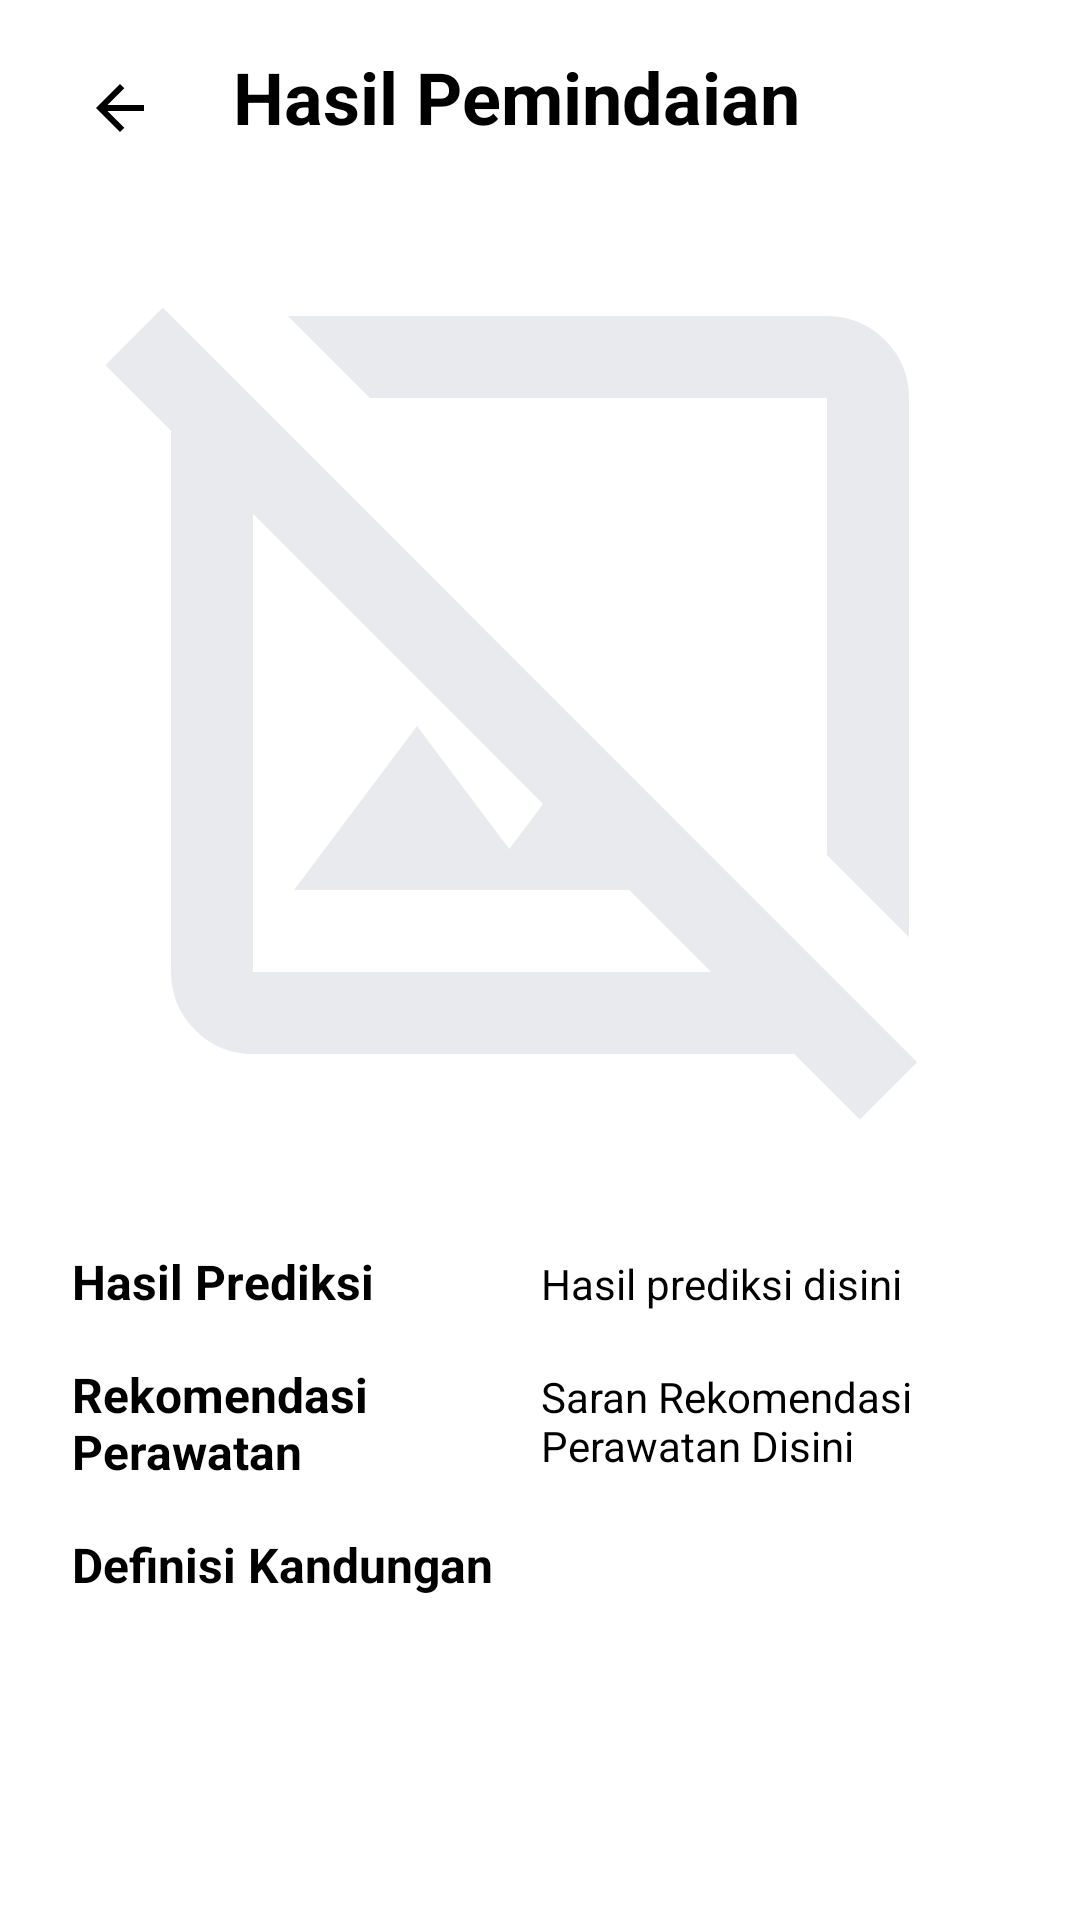

This screen was rendered from an Android layout file. Write that file and the resources it references.
<!-- AndroidManifest.xml: application theme Theme.SkinCheck -->
<!-- res/layout/activity_result.xml -->
<ScrollView xmlns:android="http://schemas.android.com/apk/res/android"
    xmlns:app="http://schemas.android.com/apk/res-auto"
    xmlns:tools="http://schemas.android.com/tools"
    android:layout_width="match_parent"
    android:layout_height="match_parent"
    android:background="@color/white"
    tools:context=".view.ResultActivity">

    <androidx.constraintlayout.widget.ConstraintLayout
        android:id="@+id/main"
        android:layout_width="match_parent"
        android:layout_height="wrap_content">

        <ImageButton
            android:id="@+id/btn_back"
            android:layout_width="48dp"
            android:layout_height="48dp"
            android:layout_marginStart="16dp"
            android:layout_marginTop="12dp"
            android:background="?attr/selectableItemBackgroundBorderless"
            android:contentDescription="@string/back"
            android:padding="8dp"
            android:src="@drawable/ic_baseline_back"
            app:layout_constraintStart_toStartOf="parent"
            app:layout_constraintTop_toTopOf="parent" />

        <TextView
            android:id="@+id/tv_title"
            android:layout_width="wrap_content"
            android:layout_height="wrap_content"
            android:text="@string/scan_result"
            android:textSize="24sp"
            android:textStyle="bold"
            android:textColor="@color/black"
            android:layout_marginTop="16dp"
            android:layout_marginEnd="16dp"
            app:layout_constraintTop_toTopOf="parent"
            app:layout_constraintStart_toStartOf="parent"
            app:layout_constraintEnd_toEndOf="parent"
            app:layout_constraintHorizontal_bias="0.5"/>

        <com.google.android.material.imageview.ShapeableImageView
            android:id="@+id/iv_result"
            android:layout_width="0dp"
            android:layout_height="0dp"
            android:layout_margin="16dp"
            android:contentDescription="@string/result_image"
            android:scaleType="centerCrop"
            android:src="@drawable/ic_baseline_img"
            app:layout_constraintDimensionRatio="H,1:1"
            app:shapeAppearanceOverlay="@style/ShapeAppearanceOverlay.App.CornerRadius16dp"
            app:layout_constraintTop_toBottomOf="@+id/tv_title"
            app:layout_constraintStart_toStartOf="parent"
            app:layout_constraintEnd_toEndOf="parent"
            app:layout_constraintBottom_toTopOf="@+id/tableLayout" />

        <TableLayout
            android:id="@+id/tableLayout"
            android:layout_width="match_parent"
            android:layout_height="wrap_content"
            android:layout_marginTop="16dp"
            android:layout_marginStart="16dp"
            android:layout_marginEnd="16dp"
            android:background="@drawable/table_border"
            android:stretchColumns="1"
            app:layout_constraintTop_toBottomOf="@+id/iv_result"
            app:layout_constraintStart_toStartOf="parent"
            app:layout_constraintEnd_toEndOf="parent">

            <TableRow
                android:background="@drawable/table_cell_border">
                <TextView
                    android:layout_width="wrap_content"
                    android:layout_height="wrap_content"
                    android:padding="8dp"
                    android:text="@string/diagnosis_result"
                    android:textColor="@color/black"
                    android:textSize="16sp"
                    android:textStyle="bold" />
                <TextView
                    android:id="@+id/tv_diagnosis"
                    android:layout_width="0dp"
                    android:layout_height="wrap_content"
                    android:layout_weight="1"
                    android:padding="8dp"
                    android:text="@string/diagnosis_result_text"
                    android:textColor="@color/black"
                    android:textSize="14sp" />
            </TableRow>

            <TableRow
                android:background="@drawable/table_cell_border">
                <TextView
                    android:layout_width="wrap_content"
                    android:layout_height="wrap_content"
                    android:padding="8dp"
                    android:text="@string/treatment_recommendation"
                    android:textColor="@color/black"
                    android:textSize="16sp"
                    android:textStyle="bold" />
                <TextView
                    android:id="@+id/tv_recommendation"
                    android:layout_width="0dp"
                    android:layout_height="wrap_content"
                    android:layout_weight="1"
                    android:padding="8dp"
                    android:text="@string/treatment_recommendation_result"
                    android:textColor="@color/black"
                    android:textSize="14sp" />
            </TableRow>
            <TableRow
                android:background="@drawable/table_cell_border">
                <TextView
                    android:layout_width="wrap_content"
                    android:layout_height="wrap_content"
                    android:padding="8dp"
                    android:text="Definisi Kandungan"
                    android:textColor="@color/black"
                    android:textSize="16sp"
                    android:textStyle="bold" />
                <TextView
                    android:id="@+id/tv_definition"
                    android:layout_width="0dp"
                    android:layout_height="wrap_content"
                    android:layout_weight="1"
                    android:padding="8dp"
                    android:text="Menunggu hasil definisi..."
                    android:textColor="@color/black"
                    android:textSize="14sp"
                    android:visibility="gone" />
            </TableRow>
        </TableLayout>

        <LinearLayout
            android:id="@+id/btn_save"
            android:layout_width="wrap_content"
            android:layout_height="wrap_content"
            android:layout_marginBottom="16dp"
            android:background="@drawable/button_background_states"
            android:gravity="center"
            android:orientation="horizontal"
            android:layout_marginTop="16dp"
            app:layout_constraintTop_toBottomOf="@id/tableLayout"
            app:layout_constraintEnd_toEndOf="parent"
            app:layout_constraintStart_toStartOf="parent">
        </LinearLayout>

        <ProgressBar
            android:id="@+id/progressBar"
            android:layout_width="100dp"
            android:layout_height="100dp"
            android:visibility="gone"
            app:layout_constraintTop_toTopOf="parent"
            app:layout_constraintStart_toStartOf="parent"
            app:layout_constraintEnd_toEndOf="parent"
            app:layout_constraintBottom_toBottomOf="parent"/>
    </androidx.constraintlayout.widget.ConstraintLayout>
</ScrollView>
<!-- resources referenced by this layout -->
<resources>
  <color name="black">#FF000000</color>
  <color name="white">#FFFFFFFF</color>
  <!-- drawable button_background_states (drawable) -->
  <?xml version="1.0" encoding="utf-8"?>
  <selector xmlns:android="http://schemas.android.com/apk/res/android">
      <item android:state_pressed="true" android:drawable="@color/black"/>
      <item android:drawable="@color/black"/>
  </selector>
  <!-- drawable ic_baseline_back (drawable) -->
  <vector xmlns:android="http://schemas.android.com/apk/res/android"
      android:width="24dp"
      android:height="24dp"
      android:viewportWidth="960"
      android:viewportHeight="960">
      <path
          android:pathData="m313,520 l224,224 -57,56 -320,-320 320,-320 57,56 -224,224h487v80L313,520Z"
          android:fillColor="#000000"/>
  </vector>
  <!-- drawable ic_baseline_img (drawable) -->
  <vector xmlns:android="http://schemas.android.com/apk/res/android"
      android:width="24dp"
      android:height="24dp"
      android:viewportWidth="960"
      android:viewportHeight="960">
      <path
          android:pathData="m840,726 l-80,-80v-446L314,200l-80,-80h526q33,0 56.5,23.5T840,200v526ZM792,904l-64,-64L200,840q-33,0 -56.5,-23.5T120,760v-528l-64,-64 56,-56 736,736 -56,56ZM240,680l120,-160 90,120 33,-44 -283,-283v447h447l-80,-80L240,680ZM537,423ZM424,536Z"
          android:fillColor="#e8eaed"/>
  </vector>
  <string name="back">Kembali</string>
  <string name="diagnosis_result">Hasil Prediksi </string>
  <string name="diagnosis_result_text">Hasil prediksi disini</string>
  <string name="result_image">Gambar Hasil Pindai</string>
  <string name="scan_result">Hasil Pemindaian</string>
  <string name="treatment_recommendation">Rekomendasi\nPerawatan </string>
  <string name="treatment_recommendation_result">Saran Rekomendasi Perawatan Disini</string>
  <style name="ShapeAppearanceOverlay.App.CornerRadius16dp" parent="">
          <item name="cornerFamily">rounded</item>
          <item name="cornerSize">16dp</item>
      </style>
  <style name="Theme.SkinCheck" parent="Theme.MaterialComponents.DayNight.DarkActionBar">
          
          <item name="colorPrimary">#013C5A</item>
          
          <item name="colorSecondary">@color/teal_200</item>
          <item name="colorSecondaryVariant">@color/teal_700</item>
          <item name="colorOnSecondary">@color/black</item>
          
          <item name="android:statusBarColor">#013C5A</item>
          
  
      </style>
  <color name="teal_200">#FF03DAC5</color>
  <color name="teal_700">#FF018786</color>
</resources>
